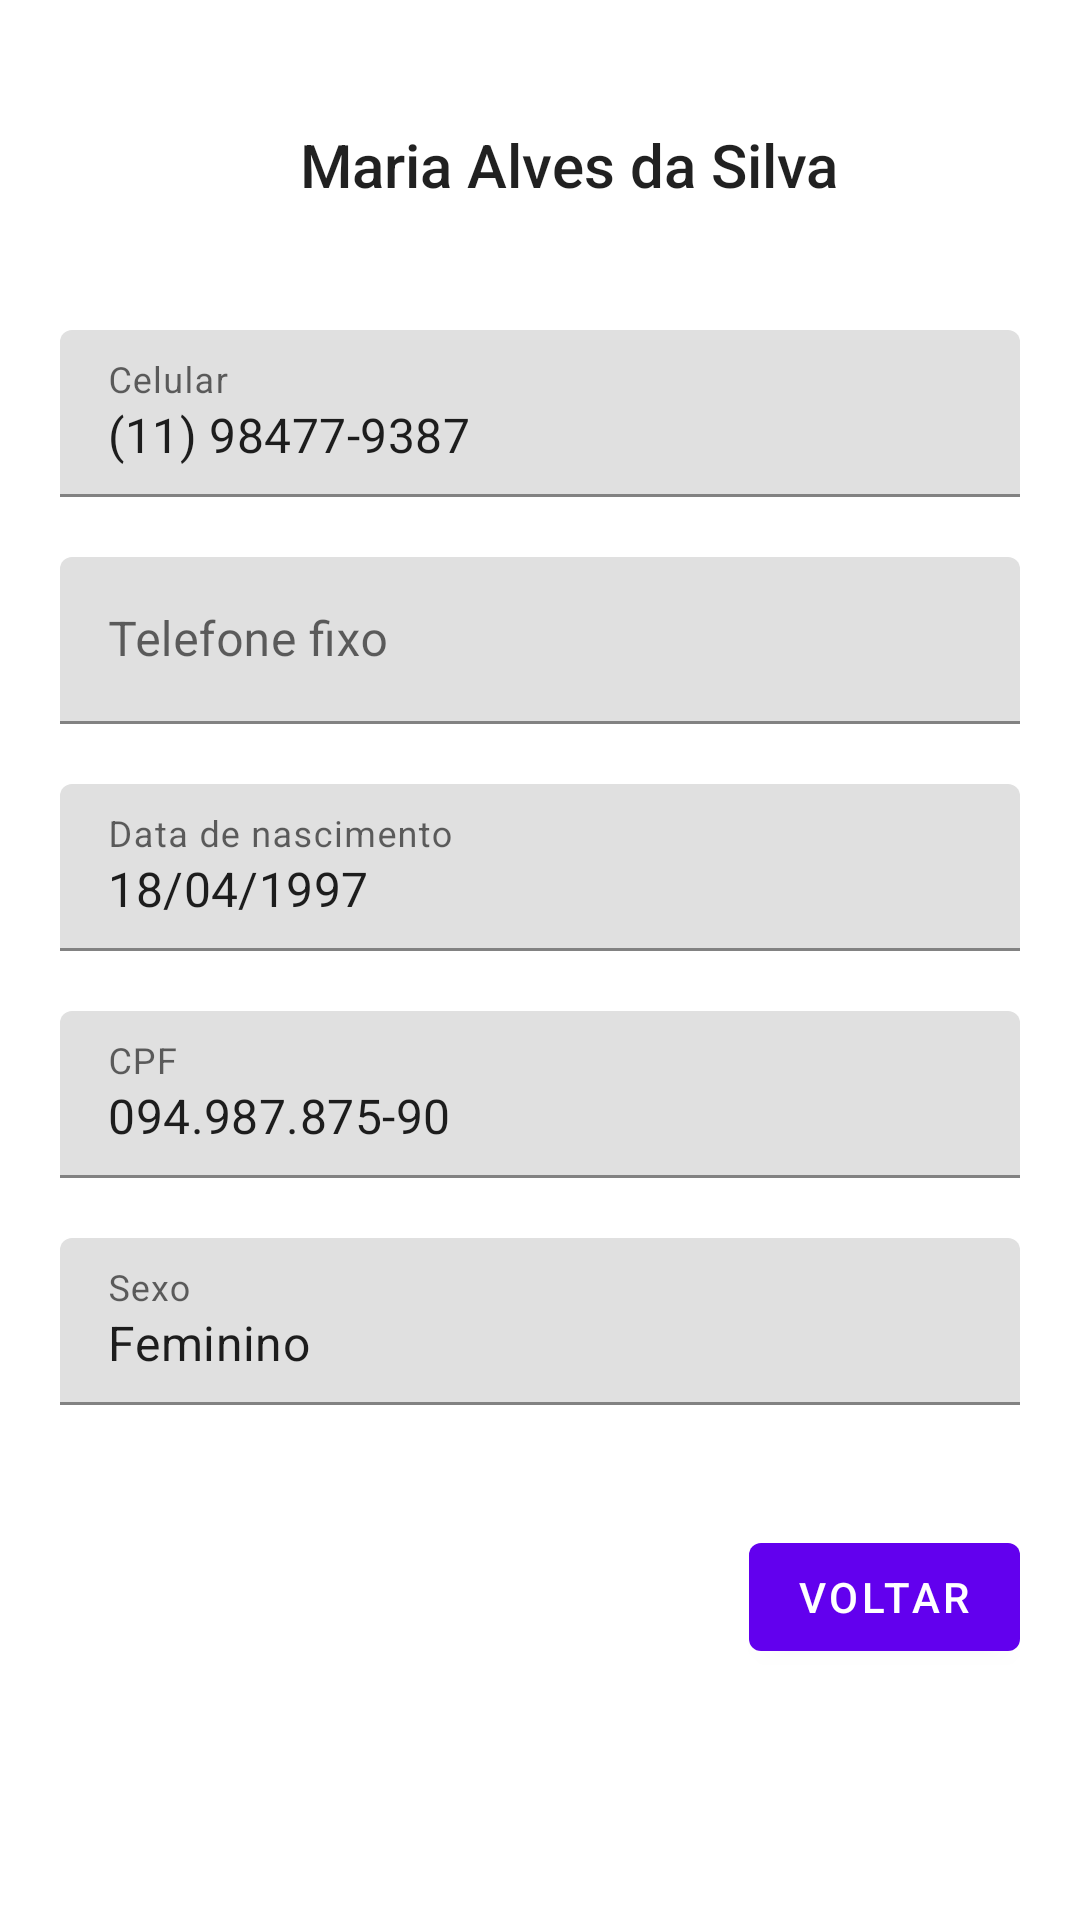

Write the Android layout XML for this screen, with the resource values it uses.
<!-- AndroidManifest.xml: application theme Theme.CarteiraDeVacinação -->
<!-- res/layout/fragment_perfil.xml -->
<?xml version="1.0" encoding="utf-8"?>
<layout xmlns:android="http://schemas.android.com/apk/res/android"
    xmlns:tools="http://schemas.android.com/tools"
    tools:context=".ui.PerfilFragment">

    <ScrollView
        android:layout_width="match_parent"
        android:layout_height="match_parent">

        <LinearLayout
            android:layout_width="match_parent"
            android:layout_height="wrap_content"
            android:orientation="vertical"
            android:padding="20dp">

            <LinearLayout
                android:layout_width="match_parent"
                android:layout_height="wrap_content"
                android:layout_marginBottom="20dp"
                android:orientation="horizontal">

                <ImageView
                    android:layout_width="70dp"
                    android:layout_height="70dp"
                    android:src="@drawable/ic_baseline_person_pin_24" />

                <TextView
                    android:layout_width="wrap_content"
                    android:layout_height="wrap_content"
                    android:layout_gravity="center_vertical"
                    android:layout_marginStart="10dp"
                    android:text="Maria Alves da Silva"
                    android:textAppearance="@style/TextAppearance.AppCompat.Title" />
            </LinearLayout>

            <com.google.android.material.textfield.TextInputLayout
                android:layout_width="match_parent"
                android:layout_height="wrap_content"
                android:layout_marginBottom="20dp"
                android:hint="Celular">

                <com.google.android.material.textfield.TextInputEditText
                    android:layout_width="match_parent"
                    android:layout_height="match_parent"
                    android:text="(11) 98477-9387" />
            </com.google.android.material.textfield.TextInputLayout>

            <com.google.android.material.textfield.TextInputLayout
                android:layout_width="match_parent"
                android:layout_height="wrap_content"
                android:layout_marginBottom="20dp"
                android:hint="Telefone fixo">

                <com.google.android.material.textfield.TextInputEditText
                    android:layout_width="match_parent"
                    android:layout_height="match_parent" />
            </com.google.android.material.textfield.TextInputLayout>

            <com.google.android.material.textfield.TextInputLayout
                android:layout_width="match_parent"
                android:layout_height="wrap_content"
                android:layout_marginBottom="20dp"
                android:hint="Data de nascimento">

                <com.google.android.material.textfield.TextInputEditText
                    android:layout_width="match_parent"
                    android:layout_height="match_parent"
                    android:text="18/04/1997" />
            </com.google.android.material.textfield.TextInputLayout>

            <com.google.android.material.textfield.TextInputLayout
                android:layout_width="match_parent"
                android:layout_height="wrap_content"
                android:layout_marginBottom="20dp"
                android:hint="CPF">

                <com.google.android.material.textfield.TextInputEditText
                    android:layout_width="match_parent"
                    android:layout_height="match_parent"
                    android:text="094.987.875-90" />
            </com.google.android.material.textfield.TextInputLayout>

            <com.google.android.material.textfield.TextInputLayout
                android:layout_width="match_parent"
                android:layout_height="wrap_content"
                android:layout_marginBottom="40dp"
                android:hint="Sexo">

                <com.google.android.material.textfield.TextInputEditText
                    android:layout_width="match_parent"
                    android:layout_height="match_parent"
                    android:text="Feminino" />
            </com.google.android.material.textfield.TextInputLayout>

            <Button
                android:id="@+id/btnVoltar"
                android:layout_width="wrap_content"
                android:layout_height="wrap_content"
                android:layout_gravity="end"
                android:text="Voltar" />
        </LinearLayout>
    </ScrollView>
</layout>
<!-- resources referenced by this layout -->
<resources>
  <style name="Theme.CarteiraDeVacinação" parent="Theme.MaterialComponents.DayNight">
          
          <item name="colorPrimary">@color/purple_500</item>
          <item name="colorPrimaryVariant">@color/purple_700</item>
          <item name="colorOnPrimary">@color/white</item>
          
          <item name="colorSecondary">@color/teal_200</item>
          <item name="colorSecondaryVariant">@color/teal_700</item>
          <item name="colorOnSecondary">@color/black</item>
          
          <item name="android:statusBarColor" tools:targetApi="l">?attr/colorPrimaryVariant</item>
          
      </style>
  <!-- not gathered from this repository: default colours our renderer supplied (Android Studio template values) -->
  <color name="purple_500">#FF6200EE</color>
  <color name="purple_700">#FF3700B3</color>
  <color name="teal_200">#FF03DAC5</color>
  <color name="teal_700">#FF018786</color>
  <color name="black">#FF000000</color>
  <color name="white">#FFFFFFFF</color>
</resources>
